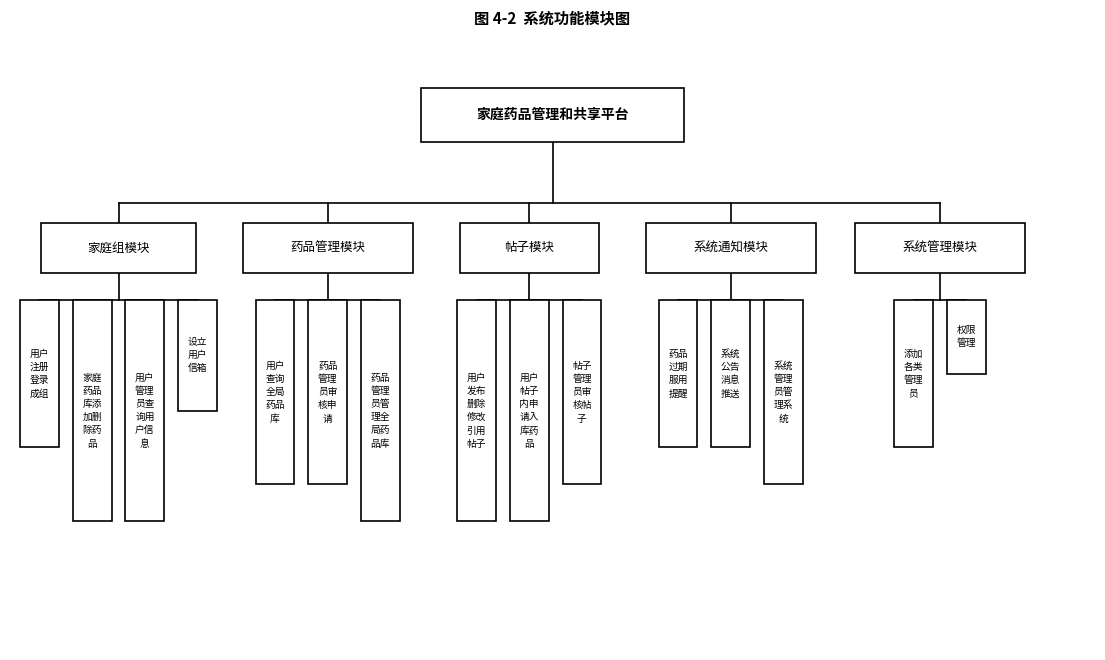
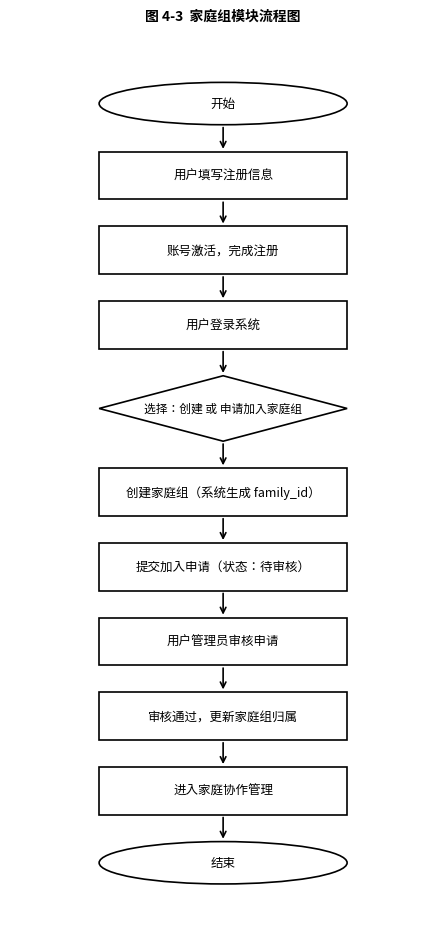
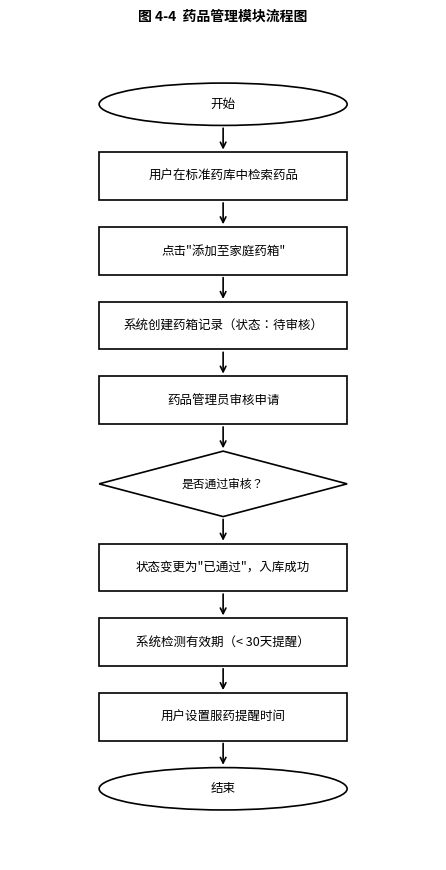
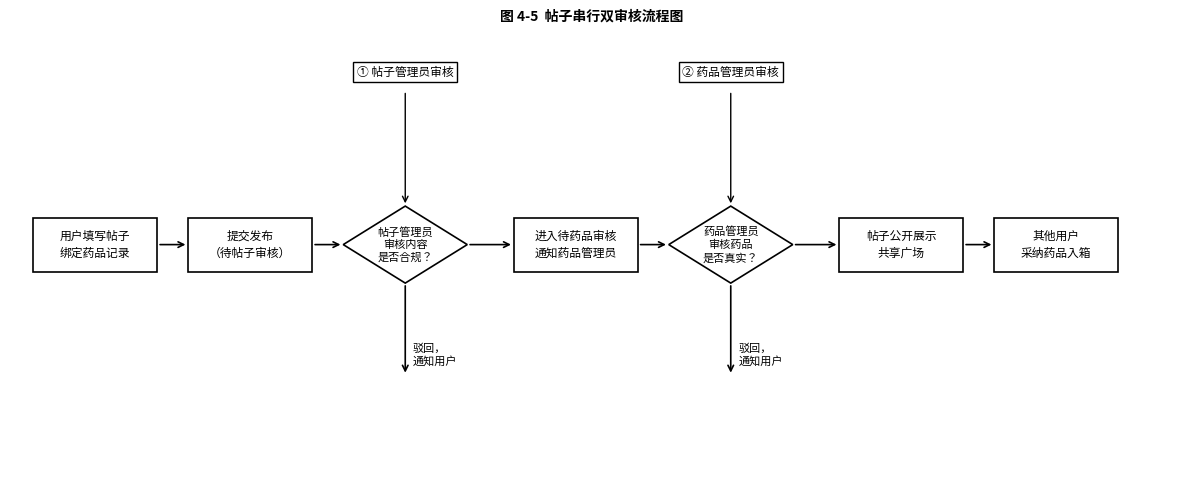
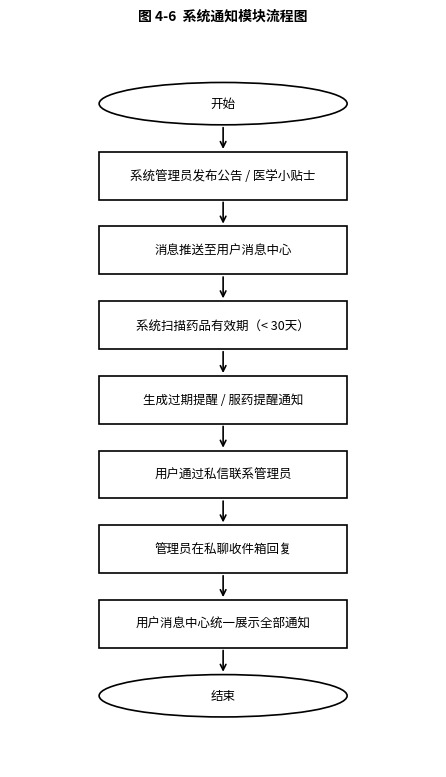
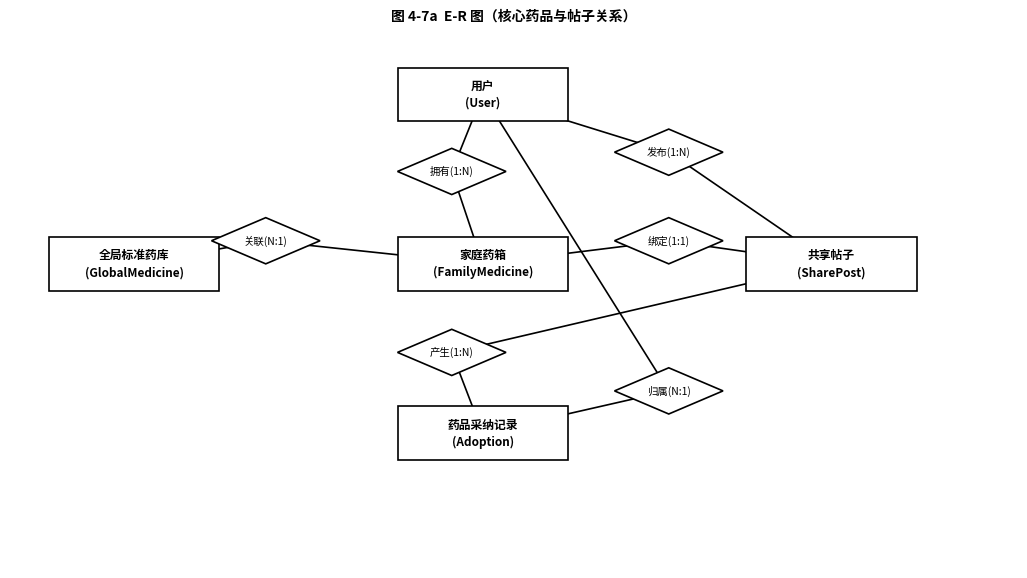
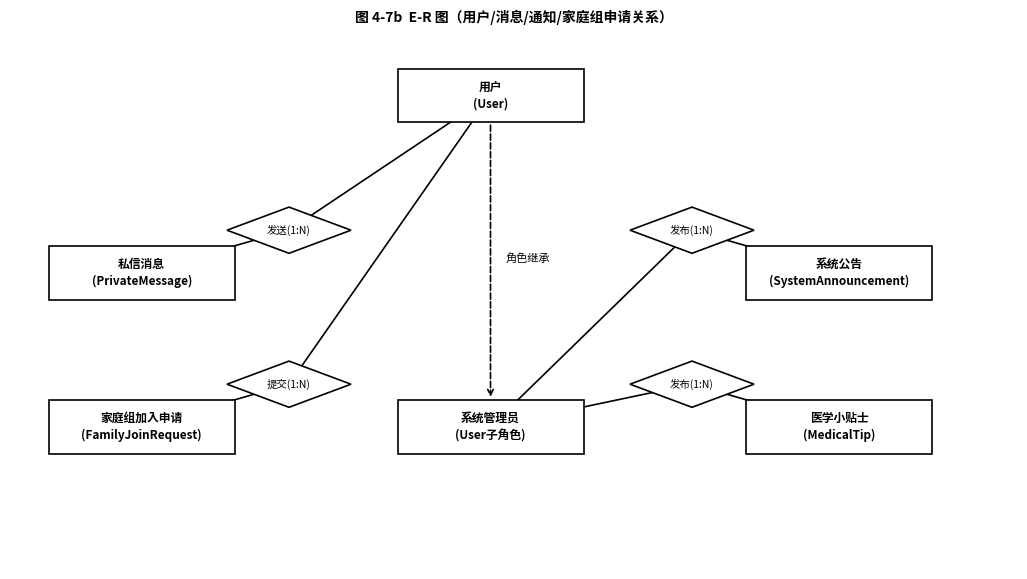

These figures' Python source, in order:
# -*- coding: utf-8 -*-
"""
黑白风格图表生成（参考用户提供的样式：白底、黑框、黑字、直角连线）
生成内容：
  fig4-2  系统功能模块图（树形）
  fig4-3  家庭组模块流程图
  fig4-4  药品管理模块流程图
  fig4-5  帖子串行双审核流程图
  fig4-6  系统通知模块流程图
  fig4-7a ER图（用户/药品/帖子核心关系）
  fig4-7b ER图（消息/公告/家庭组关系）
"""
import matplotlib
matplotlib.use('Agg')
matplotlib.rcParams['font.family'] = ['Microsoft YaHei', 'SimHei', 'sans-serif']
matplotlib.rcParams['axes.unicode_minus'] = False
import matplotlib.pyplot as plt
import matplotlib.patches as mpatches
from matplotlib.patches import FancyBboxPatch
import os, sys

OUT = r'd:\SoftWare\Code\bysj\diagrams'
os.makedirs(OUT, exist_ok=True)

BK  = 'white'          # 背景/填充
BRD = 'black'          # 边框/线条/箭头颜色
TXT = 'black'          # 文字颜色
LW  = 1.2              # 线宽

def save(fig, name):
    path = os.path.join(OUT, name)
    fig.savefig(path, dpi=180, bbox_inches='tight', facecolor='white')
    plt.close(fig)
    sys.stdout.buffer.write(f'  生成: {path}\n'.encode('utf-8','replace'))
    return path

# ─────────────────────────────────────────────────────────
# 基础绘图工具
# ─────────────────────────────────────────────────────────
def draw_rect(ax, x, y, w, h, text, fontsize=9, bold=False):
    rect = mpatches.FancyBboxPatch(
        (x, y), w, h,
        boxstyle='square,pad=0',
        fc=BK, ec=BRD, lw=LW, zorder=3
    )
    ax.add_patch(rect)
    fw = 'bold' if bold else 'normal'
    ax.text(x+w/2, y+h/2, text, ha='center', va='center',
            fontsize=fontsize, color=TXT, fontweight=fw,
            zorder=4, linespacing=1.4)

def draw_oval(ax, x, y, w, h, text, fontsize=9):
    ellipse = mpatches.Ellipse((x+w/2, y+h/2), w, h,
                                fc=BK, ec=BRD, lw=LW, zorder=3)
    ax.add_patch(ellipse)
    ax.text(x+w/2, y+h/2, text, ha='center', va='center',
            fontsize=fontsize, color=TXT, zorder=4)

def draw_diamond(ax, x, y, w, h, text, fontsize=8.5):
    cx, cy = x+w/2, y+h/2
    pts = [[cx, y+h], [x+w, cy], [cx, y], [x, cy]]
    poly = plt.Polygon(pts, closed=True, fc=BK, ec=BRD, lw=LW, zorder=3)
    ax.add_patch(poly)
    ax.text(cx, cy, text, ha='center', va='center',
            fontsize=fontsize, color=TXT, zorder=4, linespacing=1.3)

def v_arrow(ax, x, y1, y2):
    ax.annotate('', xy=(x, y2), xytext=(x, y1),
                arrowprops=dict(arrowstyle='->', color=BRD, lw=LW))

def h_line(ax, x1, x2, y):
    ax.plot([x1, x2], [y, y], color=BRD, lw=LW, zorder=2)

def v_line(ax, x, y1, y2):
    ax.plot([x, x], [y1, y2], color=BRD, lw=LW, zorder=2)

def corner_arrow_down(ax, x_from, y_from, x_to, y_to):
    """L形折线+箭头（先水平后垂直）"""
    ax.plot([x_from, x_to], [y_from, y_from], color=BRD, lw=LW, zorder=2)
    ax.annotate('', xy=(x_to, y_to), xytext=(x_to, y_from),
                arrowprops=dict(arrowstyle='->', color=BRD, lw=LW))

def side_label(ax, x, y, text, fontsize=8, side='right'):
    dx = 0.12 if side == 'right' else -0.12
    ax.text(x+dx, y, text, ha='left' if side == 'right' else 'right',
            va='center', fontsize=fontsize, color='#333')

# ══════════════════════════════════════════════════════════
# 图4-2  系统功能模块图（参考用户图，直角连线，白底黑框）
# ══════════════════════════════════════════════════════════
def gen_module_tree():
    fig, ax = plt.subplots(figsize=(14, 8))
    ax.set_xlim(0, 14); ax.set_ylim(0, 8)
    ax.axis('off')

    # 根节点
    draw_rect(ax, 5.3, 6.6, 3.4, 0.7, '家庭药品管理和共享平台', fontsize=10, bold=True)
    root_cx = 5.3 + 3.4/2   # 7.0
    root_by = 6.6            # 根节点底部y

    # 一级模块：5列，均匀分布
    m1 = [
        (0.4,  4.9, 2.0, 0.65, '家庭组模块'),
        (3.0,  4.9, 2.2, 0.65, '药品管理模块'),
        (5.8,  4.9, 1.8, 0.65, '帖子模块'),
        (8.2,  4.9, 2.2, 0.65, '系统通知模块'),
        (10.9, 4.9, 2.2, 0.65, '系统管理模块'),
    ]
    module_cxs = []
    for mx, my, mw, mh, mtxt in m1:
        draw_rect(ax, mx, my, mw, mh, mtxt, fontsize=9, bold=False)
        module_cxs.append(mx + mw/2)

    # 根到一级：从根底部中心下一段垂直线，再水平分叉到各模块顶部中心
    mid_y = 5.8   # 水平汇聚线的y
    v_line(ax, root_cx, root_by, mid_y)
    h_line(ax, module_cxs[0], module_cxs[-1], mid_y)
    for cx in module_cxs:
        v_line(ax, cx, mid_y, 4.9+0.65)

    # 二级功能（每列竖排小框，文字竖写用换行）
    subs = {
        0: [  # 家庭组
            '用户\n注册\n登录\n成组',
            '家庭\n药品\n库添\n加删\n除药\n品',
            '用户\n管理\n员查\n询用\n户信\n息',
            '设立\n用户\n信箱',
        ],
        1: [  # 药品管理
            '用户\n查询\n全局\n药品\n库',
            '药品\n管理\n员审\n核申\n请',
            '药品\n管理\n员管\n理全\n局药\n品库',
        ],
        2: [  # 帖子
            '用户\n发布\n删除\n修改\n引用\n帖子',
            '用户\n帖子\n内申\n请入\n库药\n品',
            '帖子\n管理\n员审\n核帖\n子',
        ],
        3: [  # 系统通知
            '药品\n过期\n服用\n提醒',
            '系统\n公告\n消息\n推送',
            '系统\n管理\n员管\n理系\n统',
        ],
        4: [  # 系统管理
            '添加\n各类\n管理\n员',
            '权限\n管理',
        ],
    }

    sub_w = 0.5
    sub_h_unit = 0.48  # 每行高度

    for col, items in subs.items():
        mx, my, mw, mh, _ = m1[col]
        parent_cx = mx + mw/2
        parent_by = my  # 模块框底部

        n = len(items)
        total_w = n * sub_w + (n-1) * 0.18
        start_x = parent_cx - total_w/2

        # 水平汇聚线
        sub_top_y = my - 0.35
        h_line(ax, start_x + sub_w/2, start_x + (n-1)*(sub_w+0.18) + sub_w/2, sub_top_y)
        v_line(ax, parent_cx, parent_by, sub_top_y)

        for j, stxt in enumerate(items):
            sx = start_x + j*(sub_w + 0.18)
            lines = stxt.count('\n') + 1
            sh = lines * sub_h_unit
            sy = sub_top_y - sh

            draw_rect(ax, sx, sy, sub_w, sh, stxt, fontsize=7)
            v_line(ax, sx + sub_w/2, sub_top_y, sy + sh)

    ax.set_title('图 4-2  系统功能模块图', fontsize=11, fontweight='bold',
                 pad=8, color=TXT)
    return save(fig, 'fig4-2_module_tree.png')


# ══════════════════════════════════════════════════════════
# 通用垂直流程图（黑白、直角）
# ══════════════════════════════════════════════════════════
def gen_flow(title, steps, figname, fig_w=5.5):
    """
    steps: list of (text, shape)
           shape: 'oval' | 'rect' | 'diamond'
    """
    BOX_W = 3.2
    BOX_H_RECT    = 0.62
    BOX_H_DIAMOND = 0.85
    BOX_H_OVAL    = 0.55
    GAP = 0.35
    PAD_X = (fig_w - BOX_W) / 2

    # 计算总高
    total_h = 1.0
    for _, shape in steps:
        if shape == 'diamond': total_h += BOX_H_DIAMOND + GAP
        elif shape == 'oval':  total_h += BOX_H_OVAL + GAP
        else:                  total_h += BOX_H_RECT + GAP

    fig, ax = plt.subplots(figsize=(fig_w, total_h))
    ax.set_xlim(0, fig_w)
    ax.set_ylim(0, total_h)
    ax.axis('off')
    fig.patch.set_facecolor('white')

    y = total_h - 0.7
    cx = fig_w / 2

    for i, (txt, shape) in enumerate(steps):
        if shape == 'diamond':
            bh = BOX_H_DIAMOND
        elif shape == 'oval':
            bh = BOX_H_OVAL
        else:
            bh = BOX_H_RECT

        bx = PAD_X
        by = y - bh

        if shape == 'oval':
            draw_oval(ax, bx, by, BOX_W, bh, txt, fontsize=9)
        elif shape == 'diamond':
            draw_diamond(ax, bx, by, BOX_W, bh, txt, fontsize=8.5)
        else:
            draw_rect(ax, bx, by, BOX_W, bh, txt, fontsize=9)

        if i < len(steps) - 1:
            v_arrow(ax, cx, by, by - GAP)

        y = by - GAP

    ax.set_title(title, fontsize=10, fontweight='bold', pad=6, color=TXT)
    return save(fig, figname)


# ══════════════════════════════════════════════════════════
# 图4-3  家庭组模块流程图
# ══════════════════════════════════════════════════════════
def gen_family_flow():
    steps = [
        ('开始', 'oval'),
        ('用户填写注册信息', 'rect'),
        ('账号激活，完成注册', 'rect'),
        ('用户登录系统', 'rect'),
        ('选择：创建 或 申请加入家庭组', 'diamond'),
        ('创建家庭组（系统生成 family_id）', 'rect'),
        ('提交加入申请（状态：待审核）', 'rect'),
        ('用户管理员审核申请', 'rect'),
        ('审核通过，更新家庭组归属', 'rect'),
        ('进入家庭协作管理', 'rect'),
        ('结束', 'oval'),
    ]
    return gen_flow('图 4-3  家庭组模块流程图', steps, 'fig4-3_family_flow.png')


# ══════════════════════════════════════════════════════════
# 图4-4  药品管理模块流程图
# ══════════════════════════════════════════════════════════
def gen_medicine_flow():
    steps = [
        ('开始', 'oval'),
        ('用户在标准药库中检索药品', 'rect'),
        ('点击"添加至家庭药箱"', 'rect'),
        ('系统创建药箱记录（状态：待审核）', 'rect'),
        ('药品管理员审核申请', 'rect'),
        ('是否通过审核？', 'diamond'),
        ('状态变更为"已通过"，入库成功', 'rect'),
        ('系统检测有效期（< 30天提醒）', 'rect'),
        ('用户设置服药提醒时间', 'rect'),
        ('结束', 'oval'),
    ]
    return gen_flow('图 4-4  药品管理模块流程图', steps, 'fig4-4_medicine_flow.png')


# ══════════════════════════════════════════════════════════
# 图4-5  帖子串行双审核流程图（横向）
# ══════════════════════════════════════════════════════════
def gen_post_flow():
    fig, ax = plt.subplots(figsize=(15, 6))
    ax.set_xlim(0, 15); ax.set_ylim(0, 6)
    ax.axis('off')
    fig.patch.set_facecolor('white')

    BH = 0.7   # 矩形高
    DH = 1.0   # 菱形高
    BW = 1.6   # 宽
    MID_Y = 3.2

    # 节点定义 (x_left, text, shape)
    nodes = [
        (0.3,  '用户填写帖子\n绑定药品记录', 'rect'),
        (2.3,  '提交发布\n（待帖子审核）', 'rect'),
        (4.3,  '帖子管理员\n审核内容\n是否合规？', 'diamond'),
        (6.5,  '进入待药品审核\n通知药品管理员', 'rect'),
        (8.5,  '药品管理员\n审核药品\n是否真实？', 'diamond'),
        (10.7, '帖子公开展示\n共享广场', 'rect'),
        (12.7, '其他用户\n采纳药品入箱', 'rect'),
    ]

    centers = []
    for x, txt, shape in nodes:
        if shape == 'diamond':
            bh = DH; by = MID_Y - DH/2
        else:
            bh = BH; by = MID_Y - BH/2
        if shape == 'diamond':
            draw_diamond(ax, x, by, BW, bh, txt, fontsize=8)
        else:
            draw_rect(ax, x, by, BW, bh, txt, fontsize=8.5)
        centers.append((x+BW/2, MID_Y))

    # 主流箭头
    for i in range(len(nodes)-1):
        x1 = nodes[i][0] + BW
        x2 = nodes[i+1][0]
        ax.annotate('', xy=(x2, MID_Y), xytext=(x1, MID_Y),
                    arrowprops=dict(arrowstyle='->', color=BRD, lw=LW))

    # 驳回 ─ 帖子管理员 → 向下弯折 → 标注"驳回"
    rej_y = 1.5
    rej1_x = 4.3 + BW/2  # 菱形中心x
    ax.annotate('', xy=(rej1_x, MID_Y - DH/2), xytext=(rej1_x, rej_y),
                arrowprops=dict(arrowstyle='<-', color=BRD, lw=LW))
    ax.text(rej1_x+0.1, rej_y+0.15, '驳回，\n通知用户', fontsize=8, color='black')

    rej2_x = 8.5 + BW/2
    ax.annotate('', xy=(rej2_x, MID_Y - DH/2), xytext=(rej2_x, rej_y),
                arrowprops=dict(arrowstyle='<-', color=BRD, lw=LW))
    ax.text(rej2_x+0.1, rej_y+0.15, '驳回，\n通知用户', fontsize=8, color='black')

    # 角色标注框（上方）
    for rx, rlabel in [(4.3+BW/2, '① 帖子管理员审核'), (8.5+BW/2, '② 药品管理员审核')]:
        ax.text(rx, 5.4, rlabel, ha='center', fontsize=8.5,
                bbox=dict(boxstyle='square,pad=0.3', fc='white', ec='black', lw=1.0))
        ax.annotate('', xy=(rx, MID_Y+DH/2), xytext=(rx, 5.2),
                    arrowprops=dict(arrowstyle='->', color=BRD, lw=1.0))

    ax.set_title('图 4-5  帖子串行双审核流程图', fontsize=10, fontweight='bold', pad=6)
    return save(fig, 'fig4-5_post_flow.png')


# ══════════════════════════════════════════════════════════
# 图4-6  系统通知模块流程图
# ══════════════════════════════════════════════════════════
def gen_notify_flow():
    steps = [
        ('开始', 'oval'),
        ('系统管理员发布公告 / 医学小贴士', 'rect'),
        ('消息推送至用户消息中心', 'rect'),
        ('系统扫描药品有效期（< 30天）', 'rect'),
        ('生成过期提醒 / 服药提醒通知', 'rect'),
        ('用户通过私信联系管理员', 'rect'),
        ('管理员在私聊收件箱回复', 'rect'),
        ('用户消息中心统一展示全部通知', 'rect'),
        ('结束', 'oval'),
    ]
    return gen_flow('图 4-6  系统通知模块流程图', steps, 'fig4-6_notify_flow.png')


# ══════════════════════════════════════════════════════════
# ER 图：黑白 Chen 风格（实体矩形 + 菱形关系 + 连线）
# ══════════════════════════════════════════════════════════
def er_entity(ax, x, y, w, h, name, attrs=None, fontsize=9):
    """实体：双层矩形（外框加粗）"""
    draw_rect(ax, x, y, w, h, name, fontsize=fontsize, bold=True)
    if attrs:
        # 属性列表竖排在实体框内（小字）
        pass

def er_rel(ax, x, y, w, h, verb, fontsize=8.5):
    """关系：菱形"""
    draw_diamond(ax, x, y, w, h, verb, fontsize=fontsize)

def er_line(ax, x1, y1, x2, y2, card1='', card2=''):
    ax.plot([x1, x2], [y1, y2], color=BRD, lw=LW, zorder=2)
    if card1:
        ax.text(x1+(x2-x1)*0.1, y1+(y2-y1)*0.1, card1,
                fontsize=8, ha='center', va='center',
                bbox=dict(fc='white', ec='none', pad=1))
    if card2:
        ax.text(x1+(x2-x1)*0.9, y1+(y2-y1)*0.9, card2,
                fontsize=8, ha='center', va='center',
                bbox=dict(fc='white', ec='none', pad=1))

# ─── 图4-7a  核心药品/帖子关系 ────────────────────────────
def gen_er_a():
    """
    用户 — 拥有 — 家庭药箱 — 关联 — 全局标准药库
    用户 — 发布 — 共享帖子 — 绑定 — 家庭药箱
    共享帖子 — 产生 — 采纳记录 — 归属 — 用户
    """
    fig, ax = plt.subplots(figsize=(13, 7))
    ax.set_xlim(0, 13); ax.set_ylim(0, 7)
    ax.axis('off')
    fig.patch.set_facecolor('white')

    EW, EH = 2.2, 0.7
    RW, RH = 1.4, 0.6

    # 实体
    entities = {
        'user':      (5.0, 5.8, '用户\n(User)'),
        'familymed': (5.0, 3.6, '家庭药箱\n(FamilyMedicine)'),
        'globalmed': (0.5, 3.6, '全局标准药库\n(GlobalMedicine)'),
        'post':      (9.5, 3.6, '共享帖子\n(SharePost)'),
        'adoption':  (5.0, 1.4, '药品采纳记录\n(Adoption)'),
    }
    ecx = {}   # 实体中心x
    ecy = {}   # 实体中心y
    for k, (x, y, txt) in entities.items():
        draw_rect(ax, x, y, EW, EH, txt, fontsize=8.5, bold=True)
        ecx[k] = x + EW/2
        ecy[k] = y + EH/2

    # 关系菱形
    rels = {
        'own':    (5.0, 4.85, '拥有(1:N)'),
        'ref':    (2.6, 3.95, '关联(N:1)'),
        'pub':    (7.8, 5.1,  '发布(1:N)'),
        'bind':   (7.8, 3.95, '绑定(1:1)'),
        'adopt':  (5.0, 2.5,  '产生(1:N)'),
        'belong': (7.8, 2.0,  '归属(N:1)'),
    }
    rcx = {}; rcy = {}
    for k, (x, y, txt) in rels.items():
        draw_diamond(ax, x, y, RW, RH, txt, fontsize=7.5)
        rcx[k] = x + RW/2
        rcy[k] = y + RH/2

    # 连线（实体 <-> 关系菱形）
    def link(e, r, card_e='', card_r=''):
        er_line(ax, ecx[e], ecy[e], rcx[r], rcy[r], card_e, card_r)

    link('user',      'own')
    link('familymed', 'own')
    link('familymed', 'ref')
    link('globalmed', 'ref')
    link('user',      'pub')
    link('post',      'pub')
    link('post',      'bind')
    link('familymed', 'bind')
    link('post',      'adopt')
    link('adoption',  'adopt')
    link('user',      'belong')
    link('adoption',  'belong')

    ax.set_title('图 4-7a  E-R 图（核心药品与帖子关系）',
                 fontsize=10, fontweight='bold', pad=6)
    return save(fig, 'fig4-7a_er_core.png')


# ─── 图4-7b  用户/消息/通知/家庭组申请关系 ─────────────────
def gen_er_b():
    """
    用户 — 发送 — 私信消息
    用户 — 提交 — 家庭组加入申请
    系统管理员(User) — 发布 — 系统公告
    系统管理员(User) — 发布 — 医学小贴士
    """
    fig, ax = plt.subplots(figsize=(13, 7))
    ax.set_xlim(0, 13); ax.set_ylim(0, 7)
    ax.axis('off')
    fig.patch.set_facecolor('white')

    EW, EH = 2.4, 0.7
    RW, RH = 1.6, 0.6

    entities = {
        'user':     (5.0, 5.8, '用户\n(User)'),
        'privmsg':  (0.5, 3.5, '私信消息\n(PrivateMessage)'),
        'joinreq':  (0.5, 1.5, '家庭组加入申请\n(FamilyJoinRequest)'),
        'announce': (9.5, 3.5, '系统公告\n(SystemAnnouncement)'),
        'medtip':   (9.5, 1.5, '医学小贴士\n(MedicalTip)'),
        'admin':    (5.0, 1.5, '系统管理员\n(User子角色)'),
    }
    ecx = {}; ecy = {}
    for k, (x, y, txt) in entities.items():
        draw_rect(ax, x, y, EW, EH, txt, fontsize=8.5, bold=True)
        ecx[k] = x + EW/2
        ecy[k] = y + EH/2

    rels = {
        'send':    (2.8, 4.1,  '发送(1:N)'),
        'submit':  (2.8, 2.1,  '提交(1:N)'),
        'pub_ann': (8.0, 4.1,  '发布(1:N)'),
        'pub_tip': (8.0, 2.1,  '发布(1:N)'),
    }
    rcx = {}; rcy = {}
    for k, (x, y, txt) in rels.items():
        draw_diamond(ax, x, y, RW, RH, txt, fontsize=7.5)
        rcx[k] = x + RW/2
        rcy[k] = y + RH/2

    def link(e, r):
        er_line(ax, ecx[e], ecy[e], rcx[r], rcy[r])

    link('user',    'send')
    link('privmsg', 'send')
    link('user',    'submit')
    link('joinreq', 'submit')
    link('admin',   'pub_ann')
    link('announce','pub_ann')
    link('admin',   'pub_tip')
    link('medtip',  'pub_tip')

    # user -> admin 虚线（管理员是用户子角色）
    ax.annotate('', xy=(ecx['admin'], ecy['admin']+EH/2),
                xytext=(ecx['user'], ecy['user']-EH/2),
                arrowprops=dict(arrowstyle='->', color=BRD, lw=LW,
                                linestyle='dashed'))
    ax.text((ecx['user']+ecx['admin'])/2 + 0.2, (ecy['user']+ecy['admin'])/2,
            '角色继承', fontsize=8, ha='left')

    ax.set_title('图 4-7b  E-R 图（用户/消息/通知/家庭组申请关系）',
                 fontsize=10, fontweight='bold', pad=6)
    return save(fig, 'fig4-7b_er_msg.png')


# ══════════════════════════════════════════════════════════
# 执行
# ══════════════════════════════════════════════════════════
sys.stdout.buffer.write('开始生成黑白图表...\n'.encode('utf-8','replace'))
gen_module_tree()
gen_family_flow()
gen_medicine_flow()
gen_post_flow()
gen_notify_flow()
gen_er_a()
gen_er_b()
sys.stdout.buffer.write('全部完成！\n'.encode('utf-8','replace'))
